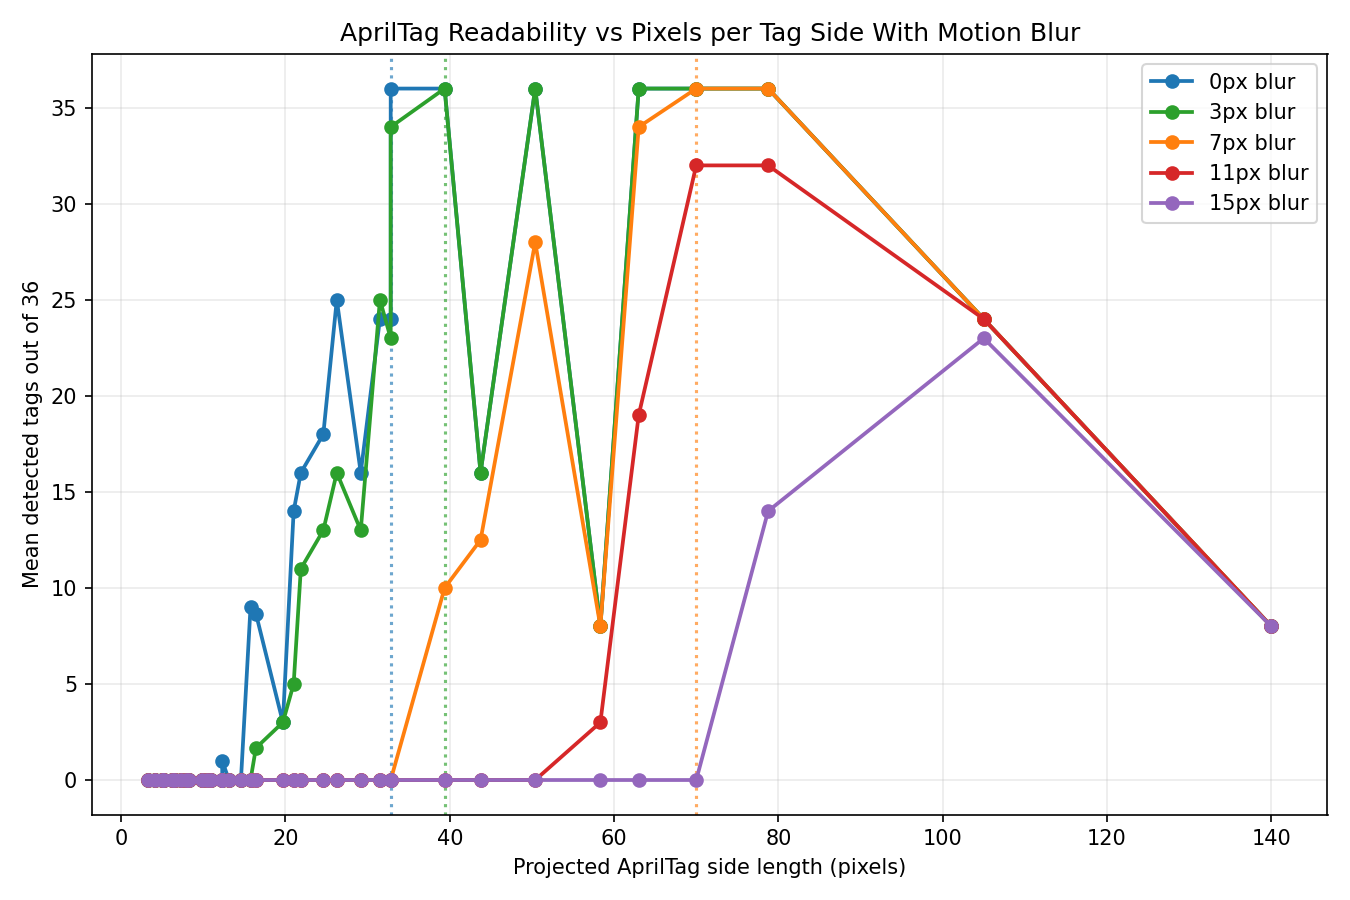

The file beside this chart, header and first rows:
blur_kernel_px, projected_tag_side_px, detected_count, width_px, height_px, distance_over_tag_size, scale_factor, image
0, 140.0, 8, 960, 720, 7.5, 0.5, ratio_s0p5_r7p500.png
3, 140.0, 8, 960, 720, 7.5, 0.5, ratio_s0p5_r7p500.png
7, 140.0, 8, 960, 720, 7.5, 0.5, ratio_s0p5_r7p500.png
11, 140.0, 8, 960, 720, 7.5, 0.5, ratio_s0p5_r7p500.png
15, 140.0, 8, 960, 720, 7.5, 0.5, ratio_s0p5_r7p500.png
0, 58.33, 8, 400, 300, 7.5, 0.5, ratio_s0p5_r7p500.png
3, 58.33, 8, 400, 300, 7.5, 0.5, ratio_s0p5_r7p500.png
7, 58.33, 8, 400, 300, 7.5, 0.5, ratio_s0p5_r7p500.png
11, 58.33, 3, 400, 300, 7.5, 0.5, ratio_s0p5_r7p500.png
15, 58.33, 0, 400, 300, 7.5, 0.5, ratio_s0p5_r7p500.png
0, 43.75, 8, 300, 225, 7.5, 0.5, ratio_s0p5_r7p500.png
3, 43.75, 8, 300, 225, 7.5, 0.5, ratio_s0p5_r7p500.png
7, 43.75, 6, 300, 225, 7.5, 0.5, ratio_s0p5_r7p500.png
11, 43.75, 0, 300, 225, 7.5, 0.5, ratio_s0p5_r7p500.png
15, 43.75, 0, 300, 225, 7.5, 0.5, ratio_s0p5_r7p500.png
0, 29.17, 6, 200, 150, 7.5, 0.5, ratio_s0p5_r7p500.png
3, 29.17, 5, 200, 150, 7.5, 0.5, ratio_s0p5_r7p500.png
7, 29.17, 0, 200, 150, 7.5, 0.5, ratio_s0p5_r7p500.png
11, 29.17, 0, 200, 150, 7.5, 0.5, ratio_s0p5_r7p500.png
15, 29.17, 0, 200, 150, 7.5, 0.5, ratio_s0p5_r7p500.png
0, 21.88, 8, 150, 112, 7.5, 0.5, ratio_s0p5_r7p500.png
3, 21.88, 6, 150, 112, 7.5, 0.5, ratio_s0p5_r7p500.png
7, 21.88, 0, 150, 112, 7.5, 0.5, ratio_s0p5_r7p500.png
11, 21.88, 0, 150, 112, 7.5, 0.5, ratio_s0p5_r7p500.png
15, 21.88, 0, 150, 112, 7.5, 0.5, ratio_s0p5_r7p500.png
0, 14.58, 0, 100, 75, 7.5, 0.5, ratio_s0p5_r7p500.png
3, 14.58, 0, 100, 75, 7.5, 0.5, ratio_s0p5_r7p500.png
7, 14.58, 0, 100, 75, 7.5, 0.5, ratio_s0p5_r7p500.png
11, 14.58, 0, 100, 75, 7.5, 0.5, ratio_s0p5_r7p500.png
15, 14.58, 0, 100, 75, 7.5, 0.5, ratio_s0p5_r7p500.png
0, 105.0, 24, 960, 720, 10.0, 0.5, ratio_s0p5_r10p000.png
3, 105.0, 24, 960, 720, 10.0, 0.5, ratio_s0p5_r10p000.png
7, 105.0, 24, 960, 720, 10.0, 0.5, ratio_s0p5_r10p000.png
11, 105.0, 24, 960, 720, 10.0, 0.5, ratio_s0p5_r10p000.png
15, 105.0, 23, 960, 720, 10.0, 0.5, ratio_s0p5_r10p000.png
0, 43.75, 24, 400, 300, 10.0, 0.5, ratio_s0p5_r10p000.png
3, 43.75, 24, 400, 300, 10.0, 0.5, ratio_s0p5_r10p000.png
7, 43.75, 19, 400, 300, 10.0, 0.5, ratio_s0p5_r10p000.png
11, 43.75, 0, 400, 300, 10.0, 0.5, ratio_s0p5_r10p000.png
15, 43.75, 0, 400, 300, 10.0, 0.5, ratio_s0p5_r10p000.png
0, 32.81, 24, 300, 225, 10.0, 0.5, ratio_s0p5_r10p000.png
3, 32.81, 23, 300, 225, 10.0, 0.5, ratio_s0p5_r10p000.png
7, 32.81, 0, 300, 225, 10.0, 0.5, ratio_s0p5_r10p000.png
11, 32.81, 0, 300, 225, 10.0, 0.5, ratio_s0p5_r10p000.png
15, 32.81, 0, 300, 225, 10.0, 0.5, ratio_s0p5_r10p000.png
0, 21.88, 20, 200, 150, 10.0, 0.5, ratio_s0p5_r10p000.png
3, 21.88, 16, 200, 150, 10.0, 0.5, ratio_s0p5_r10p000.png
7, 21.88, 0, 200, 150, 10.0, 0.5, ratio_s0p5_r10p000.png
11, 21.88, 0, 200, 150, 10.0, 0.5, ratio_s0p5_r10p000.png
15, 21.88, 0, 200, 150, 10.0, 0.5, ratio_s0p5_r10p000.png
0, 16.41, 1, 150, 112, 10.0, 0.5, ratio_s0p5_r10p000.png
3, 16.41, 0, 150, 112, 10.0, 0.5, ratio_s0p5_r10p000.png
7, 16.41, 0, 150, 112, 10.0, 0.5, ratio_s0p5_r10p000.png
11, 16.41, 0, 150, 112, 10.0, 0.5, ratio_s0p5_r10p000.png
15, 16.41, 0, 150, 112, 10.0, 0.5, ratio_s0p5_r10p000.png
0, 10.94, 0, 100, 75, 10.0, 0.5, ratio_s0p5_r10p000.png
3, 10.94, 0, 100, 75, 10.0, 0.5, ratio_s0p5_r10p000.png
7, 10.94, 0, 100, 75, 10.0, 0.5, ratio_s0p5_r10p000.png
11, 10.94, 0, 100, 75, 10.0, 0.5, ratio_s0p5_r10p000.png
15, 10.94, 0, 100, 75, 10.0, 0.5, ratio_s0p5_r10p000.png
... 900 more rows
